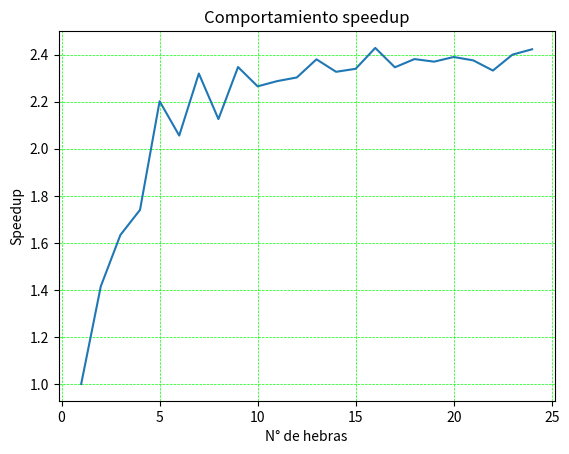

Python code for this plot:
import numpy as np
from matplotlib import pyplot as plt

t_p = [5.118,3.619,3.136,2.944,2.327,2.492,2.209,2.410,2.183,2.262,2.240,2.225,2.153,2.202,2.190,2.110,2.184,2.152,2.162,2.144,2.157,2.197,2.135,2.115]
t_s = 5.124
speedup = []
x = []
for i in range(0,24):
    x = np.append(x,i+1)
    speedup = np.append(speedup,t_s/t_p[i])
    print(x[i])
plt.xlabel("N° de hebras")
plt.ylabel("Speedup")
plt.title("Comportamiento speedup")
plt.plot(x,speedup)
plt.grid(color = 'lime',linestyle='--',linewidth=0.5)
plt.show()